16-way image classification set "Train" from GitHub (AmbiTyga/Bio-VI-BERT); label vocabulary: Ascaris lumbricoides, Cryptosporidium sp, Cyclospora cayetanensis, Dibothriocephalus latus, Echinococcus granulosus, Entamoeba histolytica, Enterobius vermicularis, Giardia duodenalis, Hymenolepis spp, Plasmodium falciparum, Plasmodium knowlesi, Plasmodium malariae, Plasmodium ovale, Plasmodium vivax, Sarcocystis sp, Trichuris trichuria.

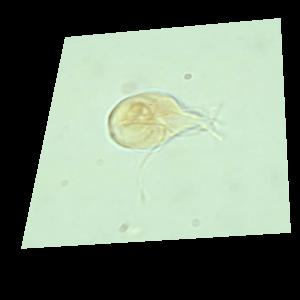
Label: Giardia duodenalis

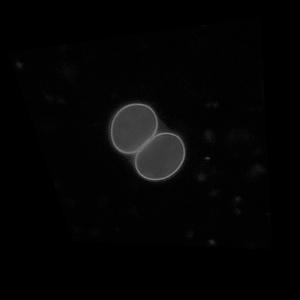
Label: Sarcocystis sp

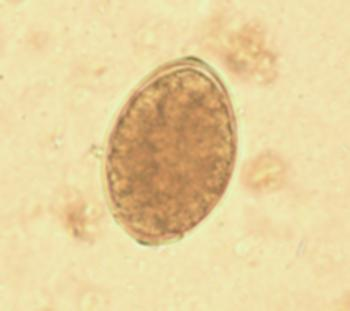
Label: Dibothriocephalus latus

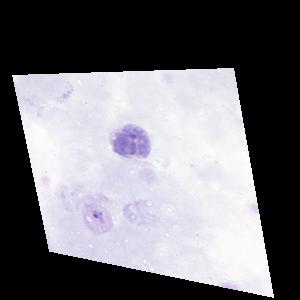
Label: Plasmodium vivax

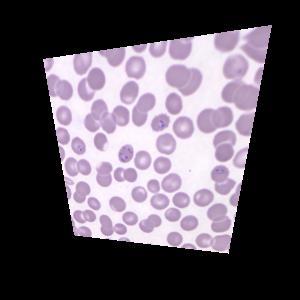
Label: Plasmodium knowlesi

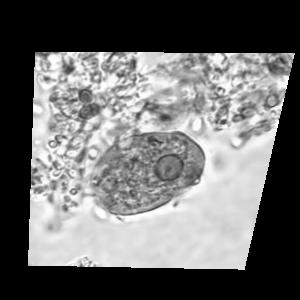
Label: Entamoeba histolytica
